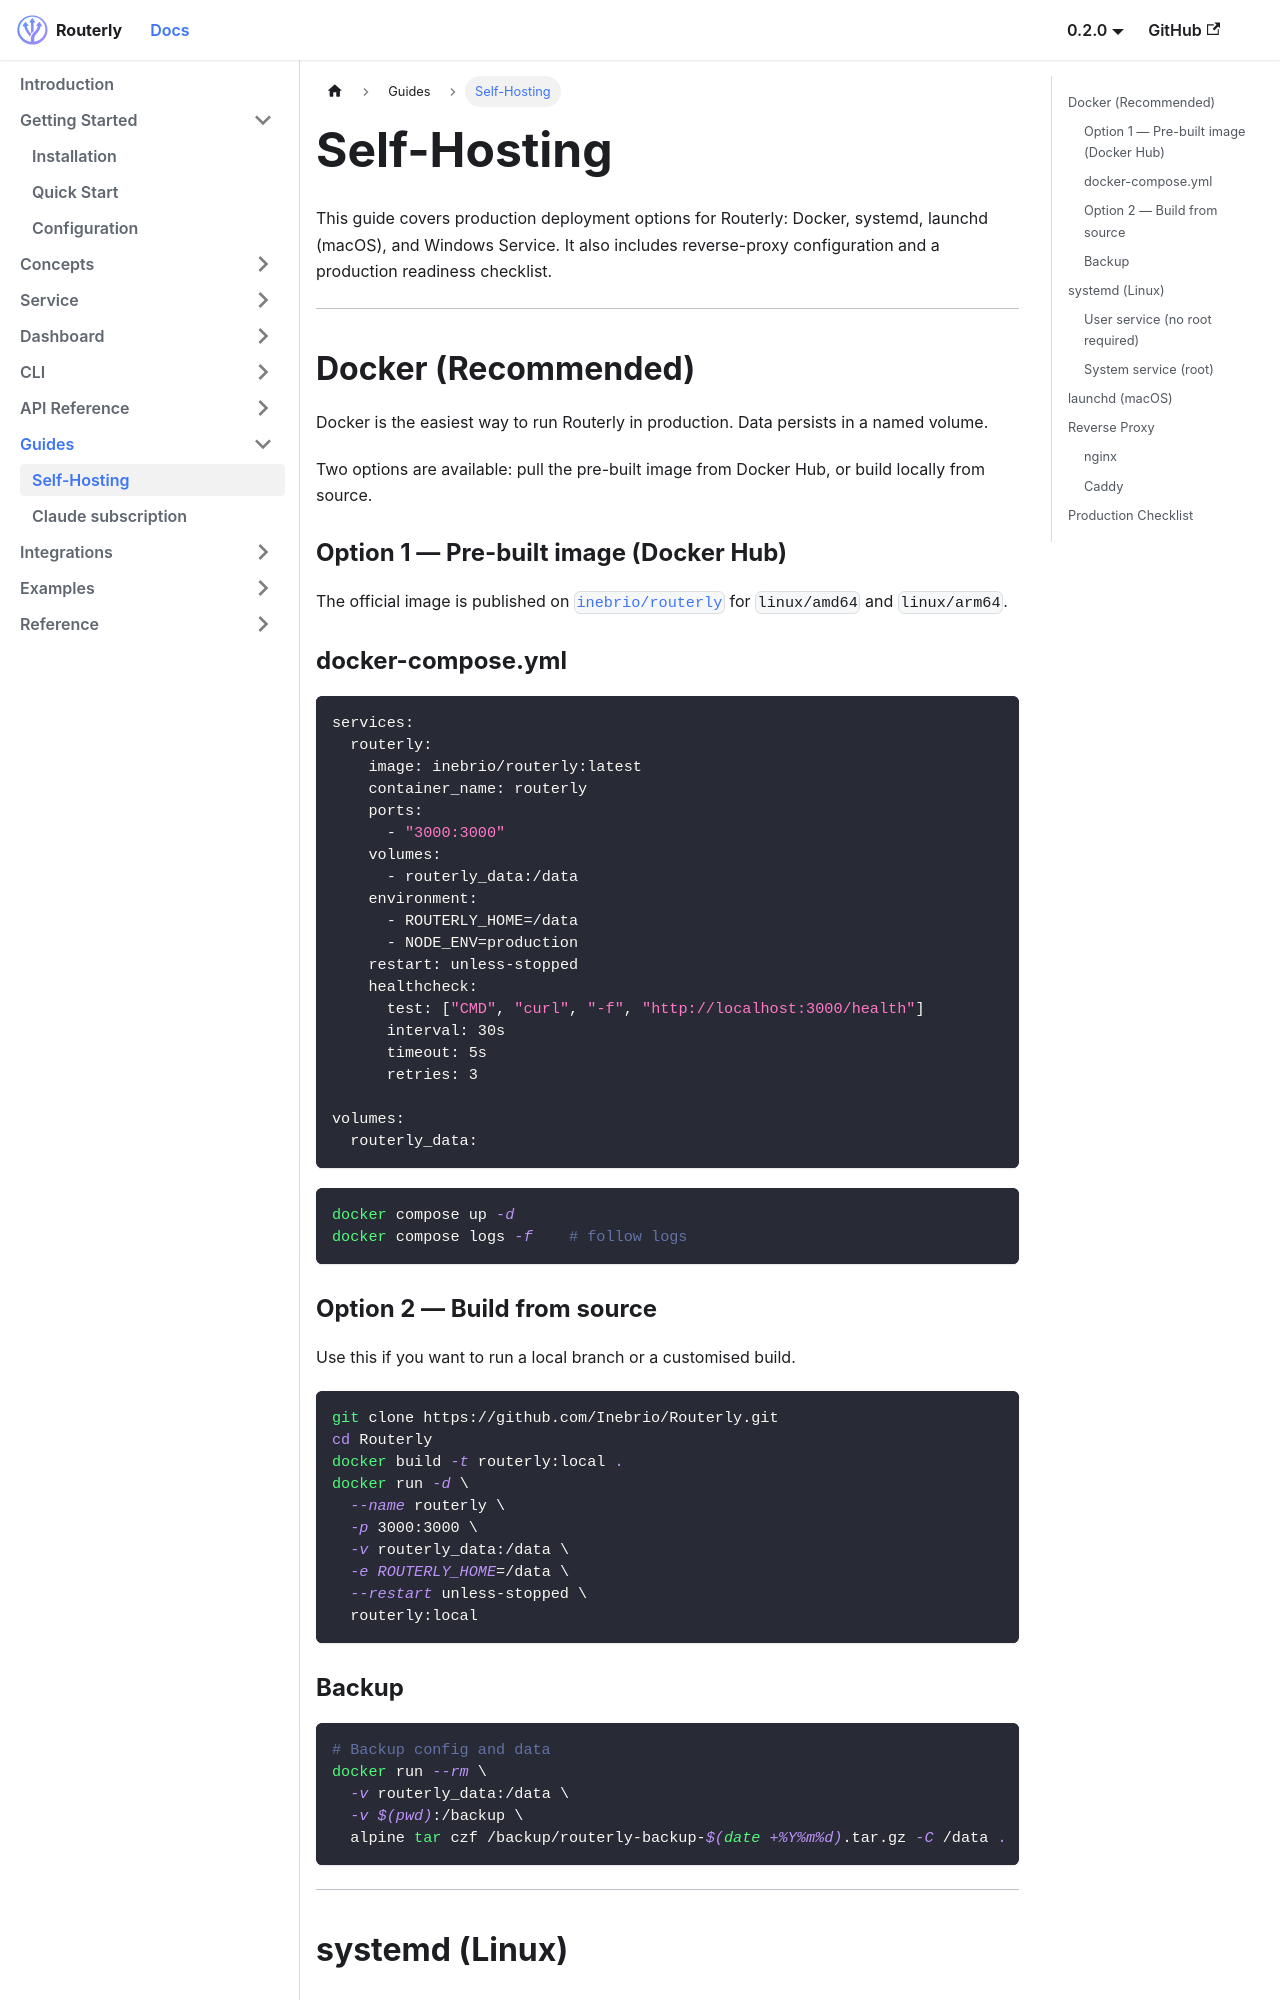

repository: willthomasbailey/Inference-Router-Low-Latency · page: guides/self-hosting/index.html · generator: docusaurus

---
title: Self-Hosting
sidebar_position: 1
---

# Self-Hosting

This guide covers production deployment options for Routerly: Docker, systemd, launchd (macOS), and Windows Service. It also includes reverse-proxy configuration and a production readiness checklist.

---

## Docker (Recommended)

Docker is the easiest way to run Routerly in production. Data persists in a named volume.

Two options are available: pull the pre-built image from Docker Hub, or build locally from source.

### Option 1 — Pre-built image (Docker Hub)

The official image is published on [`inebrio/routerly`](https://hub.docker.com/r/inebrio/routerly) for `linux/amd64` and `linux/arm64`.

### docker-compose.yml

```yaml
services:
  routerly:
    image: inebrio/routerly:latest
    container_name: routerly
    ports:
      - "3000:3000"
    volumes:
      - routerly_data:/data
    environment:
      - ROUTERLY_HOME=/data
      - NODE_ENV=production
    restart: unless-stopped
    healthcheck:
      test: ["CMD", "curl", "-f", "http://localhost:3000/health"]
      interval: 30s
      timeout: 5s
      retries: 3

volumes:
  routerly_data:
```

```bash
docker compose up -d
docker compose logs -f    # follow logs
```

### Option 2 — Build from source

Use this if you want to run a local branch or a customised build.

```bash
git clone https://github.com/Inebrio/Routerly.git
cd Routerly
docker build -t routerly:local .
docker run -d \
  --name routerly \
  -p 3000:3000 \
  -v routerly_data:/data \
  -e ROUTERLY_HOME=/data \
  --restart unless-stopped \
  routerly:local
```

### Backup

```bash
# Backup config and data
docker run --rm \
  -v routerly_data:/data \
  -v $(pwd):/backup \
  alpine tar czf /backup/routerly-backup-$(date +%Y%m%d).tar.gz -C /data .
```

---

## systemd (Linux)
